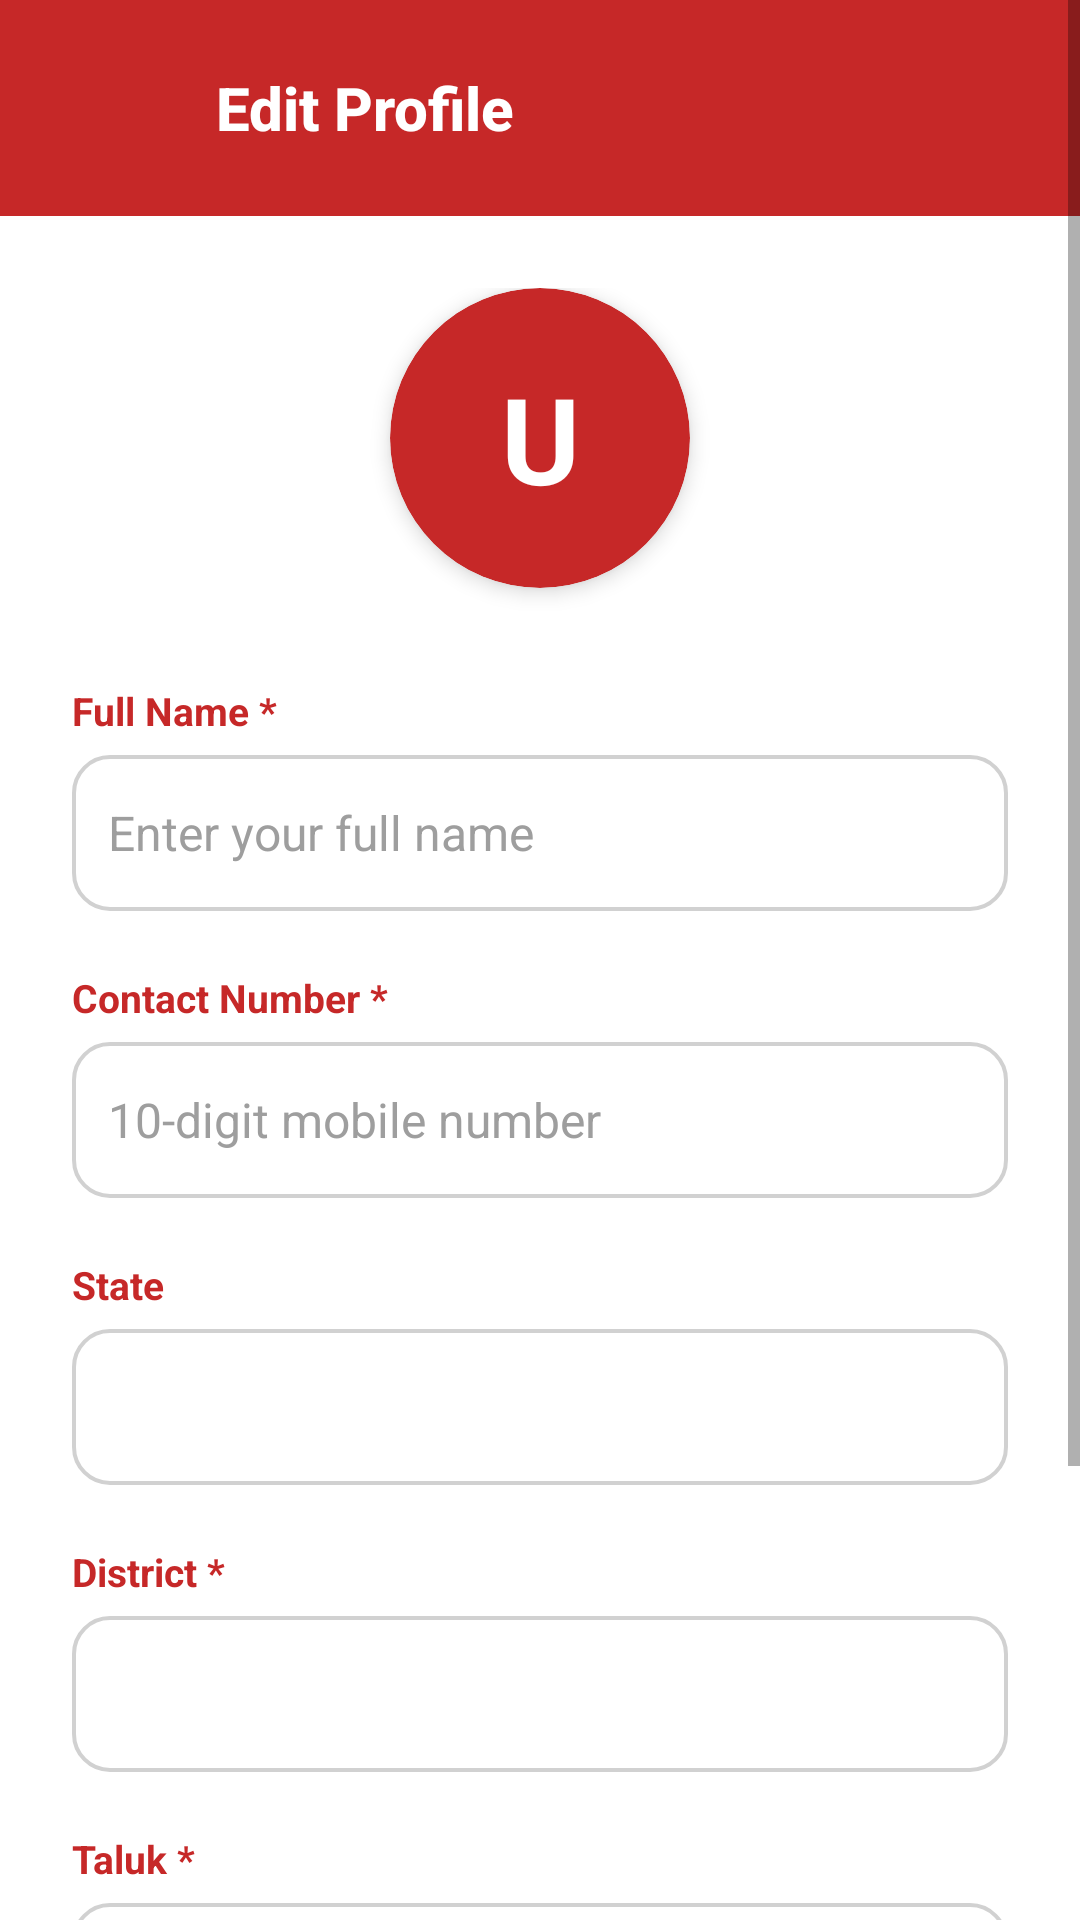

Reconstruct the res/layout file that produces this screen, plus the resources it refers to.
<!-- AndroidManifest.xml: application theme Theme.MyApplication -->
<!-- res/layout/activity_edit_profile.xml -->
<?xml version="1.0" encoding="utf-8"?>
<ScrollView xmlns:android="http://schemas.android.com/apk/res/android"
    xmlns:app="http://schemas.android.com/apk/res-auto"
    xmlns:tools="http://schemas.android.com/tools"
    android:layout_width="match_parent"
    android:layout_height="match_parent"
    android:background="#FFFFFF"
    android:fillViewport="true"
    tools:context=".EditProfileActivity">

    <LinearLayout
        android:layout_width="match_parent"
        android:layout_height="wrap_content"
        android:orientation="vertical">

        
        <LinearLayout
            android:layout_width="match_parent"
            android:layout_height="wrap_content"
            android:background="#C62828"
            android:orientation="horizontal"
            android:padding="16dp">

            <ImageView
                android:id="@+id/backButton"
                android:layout_width="40dp"
                android:layout_height="40dp"
                android:padding="8dp"
                app:srcCompat="@drawable/baseline_arrow_back_24"
                app:tint="@color/white" />

            <TextView
                android:layout_width="wrap_content"
                android:layout_height="wrap_content"
                android:layout_gravity="center_vertical"
                android:layout_marginStart="16dp"
                android:text="Edit Profile"
                android:textColor="@color/white"
                android:textSize="20sp"
                android:fontFamily="sans-serif-medium"
                android:textStyle="bold" />
        </LinearLayout>

        
        <LinearLayout
            android:layout_width="match_parent"
            android:layout_height="wrap_content"
            android:orientation="vertical"
            android:padding="24dp">

            
            <androidx.cardview.widget.CardView
                android:layout_width="100dp"
                android:layout_height="100dp"
                android:layout_gravity="center"
                android:layout_marginBottom="32dp"
                app:cardCornerRadius="50dp"
                app:cardElevation="4dp"
                app:cardBackgroundColor="#C62828">

                <FrameLayout
                    android:layout_width="match_parent"
                    android:layout_height="match_parent">

                    <TextView
                        android:id="@+id/tvEditProfileInitial"
                        android:layout_width="match_parent"
                        android:layout_height="match_parent"
                        android:gravity="center"
                        android:text="U"
                        android:textColor="#FFFFFF"
                        android:textSize="40sp"
                        android:textStyle="bold" />

                    <ImageView
                        android:id="@+id/edit_profile_image"
                        android:layout_width="match_parent"
                        android:layout_height="match_parent"
                        android:scaleType="centerCrop"
                        android:visibility="gone" />
                </FrameLayout>
            </androidx.cardview.widget.CardView>

            
            <TextView
                android:layout_width="wrap_content"
                android:layout_height="wrap_content"
                android:text="Full Name *"
                android:textColor="#C62828"
                android:textSize="13sp"
                android:textStyle="bold" />

            <EditText
                android:id="@+id/editTextName"
                android:layout_width="match_parent"
                android:layout_height="52dp"
                android:layout_marginTop="6dp"
                android:layout_marginBottom="20dp"
                android:background="@drawable/edit_text_background"
                android:hint="Enter your full name"
                android:inputType="textPersonName"
                android:padding="12dp"
                android:textColor="#212121"
                android:textColorHint="#9E9E9E"
                android:textSize="16sp" />

            
            <TextView
                android:layout_width="wrap_content"
                android:layout_height="wrap_content"
                android:text="Contact Number *"
                android:textColor="#C62828"
                android:textSize="13sp"
                android:textStyle="bold" />

            <EditText
                android:id="@+id/editTextPhone"
                android:layout_width="match_parent"
                android:layout_height="52dp"
                android:layout_marginTop="6dp"
                android:layout_marginBottom="20dp"
                android:background="@drawable/edit_text_background"
                android:hint="10-digit mobile number"
                android:inputType="phone"
                android:maxLength="10"
                android:padding="12dp"
                android:textColor="#212121"
                android:textColorHint="#9E9E9E"
                android:textSize="16sp" />

            
            <TextView
                android:layout_width="wrap_content"
                android:layout_height="wrap_content"
                android:text="State"
                android:textColor="#C62828"
                android:textSize="13sp"
                android:textStyle="bold" />

            <Spinner
                android:id="@+id/spinnerState"
                android:layout_width="match_parent"
                android:layout_height="52dp"
                android:layout_marginTop="6dp"
                android:layout_marginBottom="20dp"
                android:background="@drawable/edit_text_background"
                android:padding="12dp" />

            
            <TextView
                android:layout_width="wrap_content"
                android:layout_height="wrap_content"
                android:text="District *"
                android:textColor="#C62828"
                android:textSize="13sp"
                android:textStyle="bold" />

            <Spinner
                android:id="@+id/spinnerDistrict"
                android:layout_width="match_parent"
                android:layout_height="52dp"
                android:layout_marginTop="6dp"
                android:layout_marginBottom="20dp"
                android:background="@drawable/edit_text_background"
                android:padding="12dp" />

            
            <TextView
                android:layout_width="wrap_content"
                android:layout_height="wrap_content"
                android:text="Taluk *"
                android:textColor="#C62828"
                android:textSize="13sp"
                android:textStyle="bold" />

            <Spinner
                android:id="@+id/spinnerTaluk"
                android:layout_width="match_parent"
                android:layout_height="52dp"
                android:layout_marginTop="6dp"
                android:layout_marginBottom="32dp"
                android:background="@drawable/edit_text_background"
                android:padding="12dp" />

            <Button
                android:id="@+id/buttonSave"
                android:layout_width="match_parent"
                android:layout_height="56dp"
                android:backgroundTint="#C62828"
                android:text="SAVE CHANGES"
                android:textColor="#FFFFFF"
                android:textSize="16sp"
                android:textStyle="bold" />

        </LinearLayout>

        <ProgressBar
            android:id="@+id/progressBar"
            android:layout_width="wrap_content"
            android:layout_height="wrap_content"
            android:layout_gravity="center"
            android:indeterminateTint="#C62828"
            android:visibility="gone" />

        <View
            android:layout_width="match_parent"
            android:layout_height="40dp" />

    </LinearLayout>
</ScrollView>
<!-- resources referenced by this layout -->
<resources>
  <color name="white">#FFFFFFFF</color>
  <!-- drawable edit_text_background (drawable) -->
  <?xml version="1.0" encoding="utf-8"?>
  <shape xmlns:android="http://schemas.android.com/apk/res/android">
      <solid android:color="#FFFFFF"/>
      <corners android:radius="12dp"/>
      <stroke android:width="1.2dp" android:color="#D1D1D1"/>
  </shape>
  <style name="Theme.MyApplication" parent="Theme.MaterialComponents.Light.NoActionBar">
          
          <item name="colorPrimary">#C62828</item>
          <item name="colorPrimaryVariant">#8E0000</item>
          <item name="colorOnPrimary">@color/white</item>
  
          
          <item name="colorSecondary">#C62828</item>
          <item name="colorSecondaryVariant">#8E0000</item>
          <item name="colorOnSecondary">@color/white</item>
  
          
          <item name="android:statusBarColor">#C62828</item>
  
          
          <item name="android:spinnerDropDownItemStyle">@style/CustomSpinnerDropDownItemStyle</item>
          <item name="android:spinnerItemStyle">@style/CustomSpinnerItemStyle</item>
      </style>
  <style name="CustomSpinnerDropDownItemStyle" parent="Widget.AppCompat.DropDownItem.Spinner">
          <item name="android:background">#FFFFFF</item>
          <item name="android:textColor">#212121</item>
          <item name="android:padding">12dp</item>
      </style>
  <style name="CustomSpinnerItemStyle" parent="Widget.AppCompat.TextView.SpinnerItem">
          <item name="android:textColor">#212121</item>
          <item name="android:padding">12dp</item>
      </style>
</resources>
